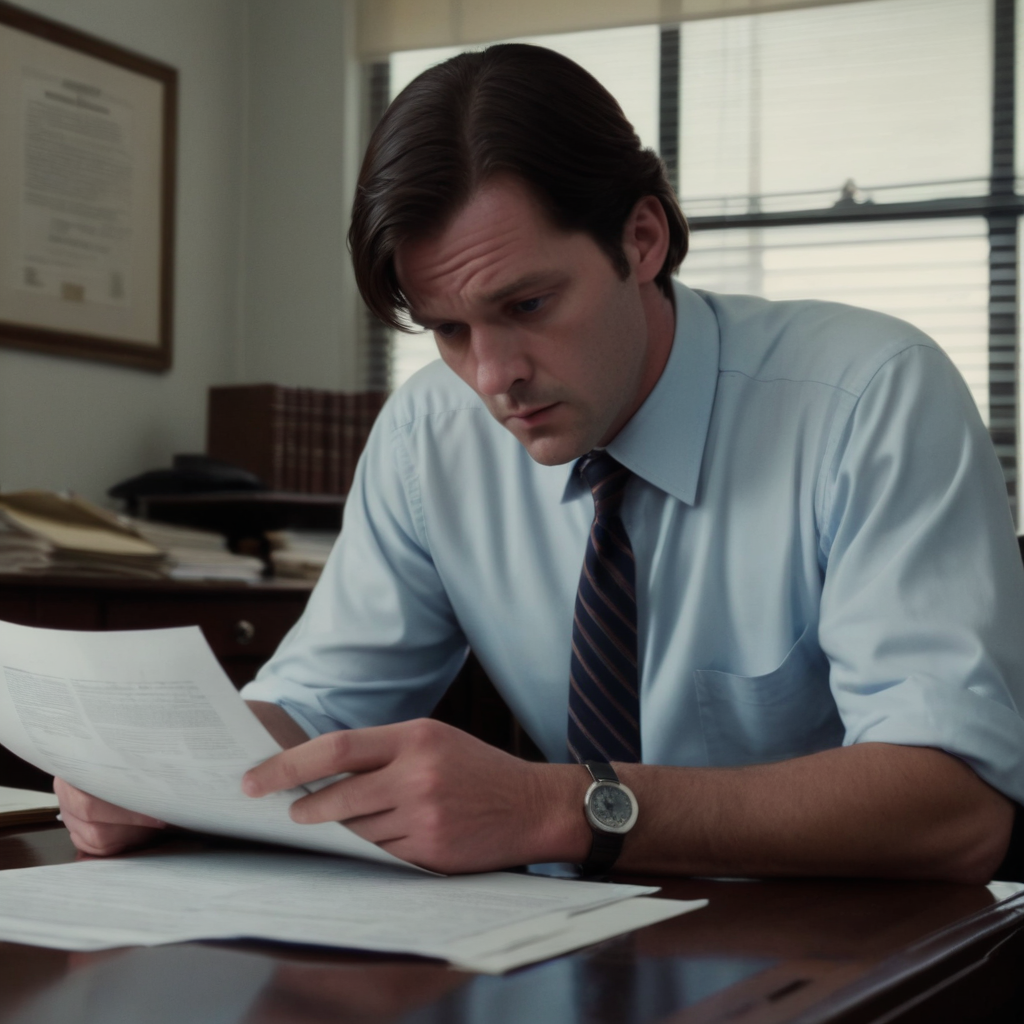
Generation parameters embedded in this image by AUTOMATIC1111 Stable Diffusion web UI or a fork of it (Forge, ...) (PNG 'parameters' text chunk):
An over-the-shoulder shot of Fletch as he reads through the documents provided by Thompson. The camera is positioned behind him, looking directly at the papers in front of him. We see his dark hair and piercing blue eyes focused intently on the information, with a hint of concentration etched on his face. In the background, we see the blurred outlines of Thompson's office, with the sounds of typing and murmured conversations faintly audible.
Steps: 50, Sampler: Euler, CFG scale: 7.0, Seed: 3467967571, Size: 1024x1024, Model hash: 1718b5bb2d, Model: albedobaseXL_v21, Version: v1.9.4